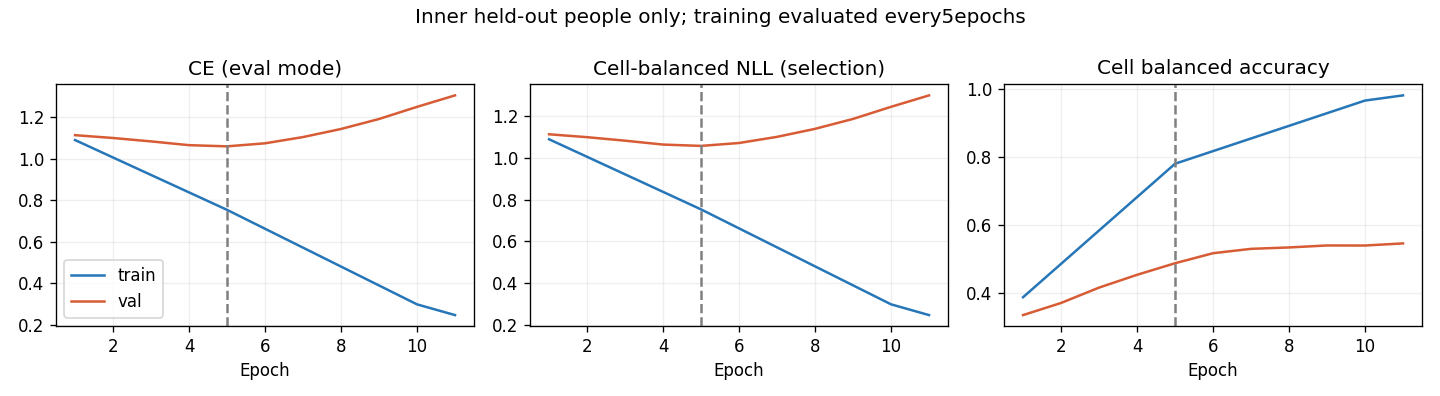

Data behind this chart, as committed beside it:
epoch, optimization_ce, train_ce, train_cell_nll, train_cell_ba, val_ce, val_cell_nll, val_cell_ba, raw_val_ce, raw_val_cell_nll, raw_val_cell_ba
1, 1.128, 1.089, 1.089, 0.3871, 1.113, 1.113, 0.3344, 1.098, 1.098, 0.4095
2, 0.9761, , , , 1.099, 1.099, 0.3702, 1.068, 1.067, 0.4697
3, 0.8539, , , , 1.083, 1.082, 0.4155, 1.096, 1.094, 0.4881
4, 0.7023, , , , 1.065, 1.064, 0.4532, 1.185, 1.18, 0.528
5, 0.5844, 0.753, 0.7528, 0.7808, 1.059, 1.057, 0.4874, 1.266, 1.261, 0.5302
6, 0.4736, , , , 1.073, 1.071, 0.5169, 1.242, 1.237, 0.5603
7, 0.3964, , , , 1.104, 1.101, 0.5298, 1.376, 1.37, 0.5533
8, 0.352, , , , 1.143, 1.139, 0.5339, 1.431, 1.426, 0.5391
9, 0.3036, , , , 1.191, 1.187, 0.5398, 1.443, 1.438, 0.5499
10, 0.2597, 0.2978, 0.2976, 0.9672, 1.249, 1.245, 0.5396, 1.557, 1.551, 0.5344
11, 0.2279, 0.2462, 0.246, 0.9824, 1.304, 1.299, 0.5459, 1.488, 1.483, 0.5448
